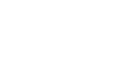
t = 0.00 s
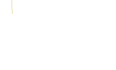
t = 1.30 s
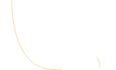
t = 2.30 s
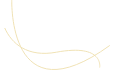
t = 3.55 s
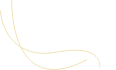
t = 4.55 s
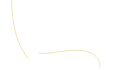
t = 6.05 s

The animated SVG that drew these frames (rendered in a browser with its animation timeline set to each time). Animation: 3 CSS @keyframes rules; one cycle of 7.20 s, repeats indefinitely.

<svg xmlns="http://www.w3.org/2000/svg" width="115.994" height="70.025"><g opacity=".29" fill="none" stroke="#cc9d00"><path d="M11.793.016s-4.07 123.712 103.9 41.049" style="animation:FzIGDeyn_draw_0 7200ms ease-in 0ms infinite,FzIGDeyn_fade 7200ms linear 0ms infinite" stroke-dasharray="160 162" stroke-dashoffset="161"/><path d="M99.676 67.627s4.745-24.318-43.3-15.421-60-35.655-54.662-51.67" style="animation:FzIGDeyn_draw_1 7200ms ease-in 0ms infinite,FzIGDeyn_fade 7200ms linear 0ms infinite" stroke-dasharray="144 146" stroke-dashoffset="145"/></g><style data-made-with="vivus-instant">@keyframes FzIGDeyn_fade{0%,94.44444444444444%{stroke-opacity:1}}@keyframes FzIGDeyn_draw_0{11.11111111111111%{stroke-dashoffset:161}38.88888888888889%{stroke-dashoffset:0}}@keyframes FzIGDeyn_draw_1{25%{stroke-dashoffset:145}52.77777777777778%{stroke-dashoffset:0}}</style></svg>